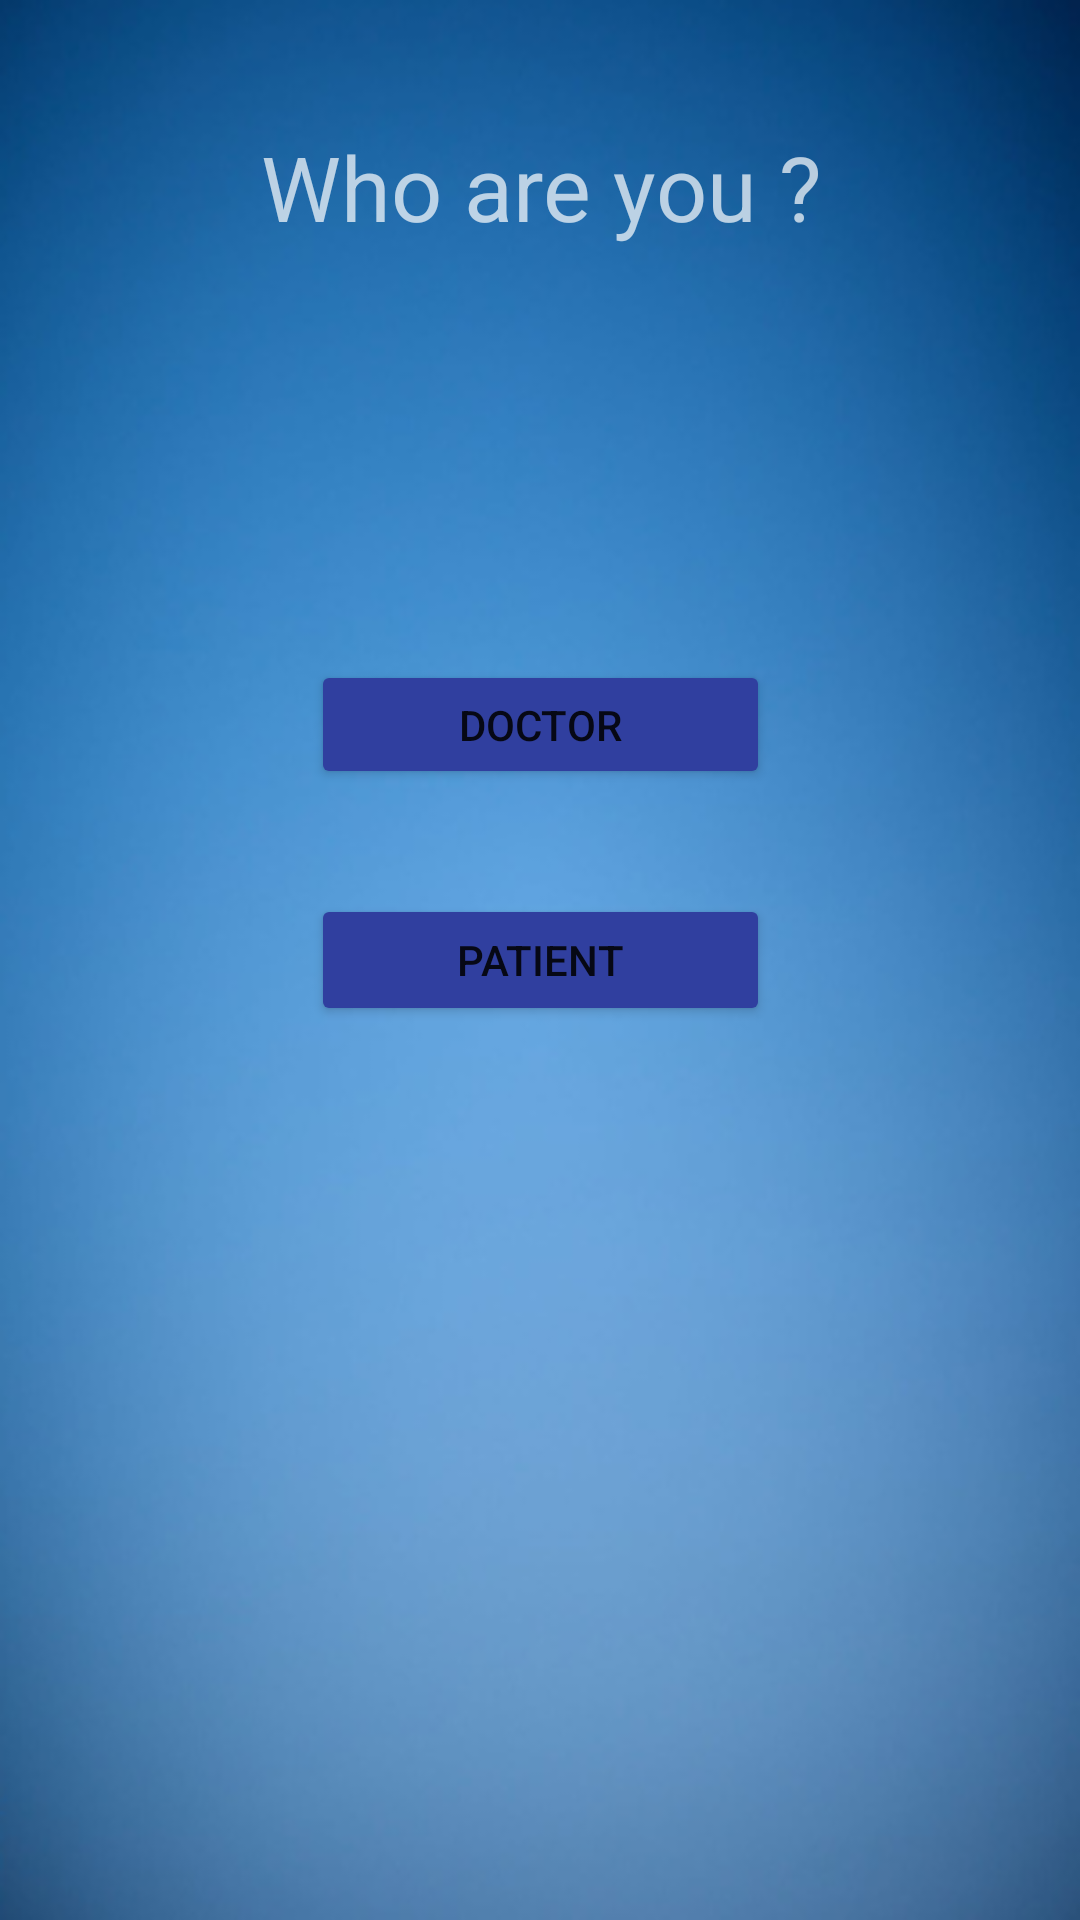

Layout XML and referenced resources for this Android screen:
<!-- AndroidManifest.xml: application theme Theme.AppCompat.NoActionBar -->
<!-- res/layout/activity_second.xml -->
<?xml version="1.0" encoding="utf-8"?>
<android.support.constraint.ConstraintLayout xmlns:android="http://schemas.android.com/apk/res/android"
    xmlns:app="http://schemas.android.com/apk/res-auto"
    xmlns:tools="http://schemas.android.com/tools"
    android:layout_width="match_parent"
    android:layout_height="match_parent"
    android:background="@drawable/second"
    tools:context="com.example.user.quickdocter.SecondActivity">

    <TextView
        android:layout_width="203dp"
        android:layout_height="41dp"
        android:layout_marginBottom="8dp"
        android:layout_marginLeft="8dp"
        android:layout_marginRight="8dp"
        android:layout_marginTop="8dp"
        android:gravity="center"
        android:text="Who are you ?"
        android:textSize="30sp"
        app:layout_constraintBottom_toBottomOf="parent"
        app:layout_constraintHorizontal_bias="0.503"
        app:layout_constraintLeft_toLeftOf="parent"
        app:layout_constraintRight_toRightOf="parent"
        app:layout_constraintTop_toTopOf="parent"
        app:layout_constraintVertical_bias="0.058"
        android:id="@+id/textView" />

    <Button
        android:id="@+id/button"
        android:layout_width="153dp"
        android:layout_height="44dp"
        android:layout_marginBottom="8dp"
        android:layout_marginLeft="8dp"
        android:layout_marginRight="8dp"
        android:layout_marginTop="8dp"
        android:text="PATIENT"
        android:theme="@style/MyButton"
        app:layout_constraintBottom_toBottomOf="parent"
        app:layout_constraintHorizontal_bias="0.501"
        app:layout_constraintLeft_toLeftOf="parent"
        app:layout_constraintRight_toRightOf="parent"
        app:layout_constraintTop_toTopOf="parent"
        tools:layout_editor_absoluteY="262dp" />

    <Button
        android:id="@+id/buttondoc"
        android:layout_width="153dp"
        android:layout_height="43dp"
        android:layout_marginBottom="8dp"
        android:layout_marginLeft="8dp"
        android:layout_marginRight="8dp"
        android:layout_marginTop="8dp"
        android:text="DOCTOR"
        android:theme="@style/MyButton"
        app:layout_constraintBottom_toBottomOf="parent"
        app:layout_constraintHorizontal_bias="0.501"
        app:layout_constraintLeft_toLeftOf="parent"
        app:layout_constraintRight_toRightOf="parent"
        app:layout_constraintTop_toTopOf="parent"
        app:layout_constraintVertical_bias="0.365"
        tools:layout_editor_absoluteY="195dp" />
</android.support.constraint.ConstraintLayout>
<!-- resources referenced by this layout -->
<resources>
  <!-- drawable second: png bitmap (drawable, 84450 bytes) -->
  <style name="MyButton" parent="Theme.AppCompat.Light">
          <item name="colorControlHighlight">@color/colorAccent</item>
          <item name="colorButtonNormal">@color/colorPrimaryDark</item>
      </style>
  <color name="colorAccent">#ff4081</color>
  <color name="colorPrimaryDark">#303F9F</color>
</resources>
